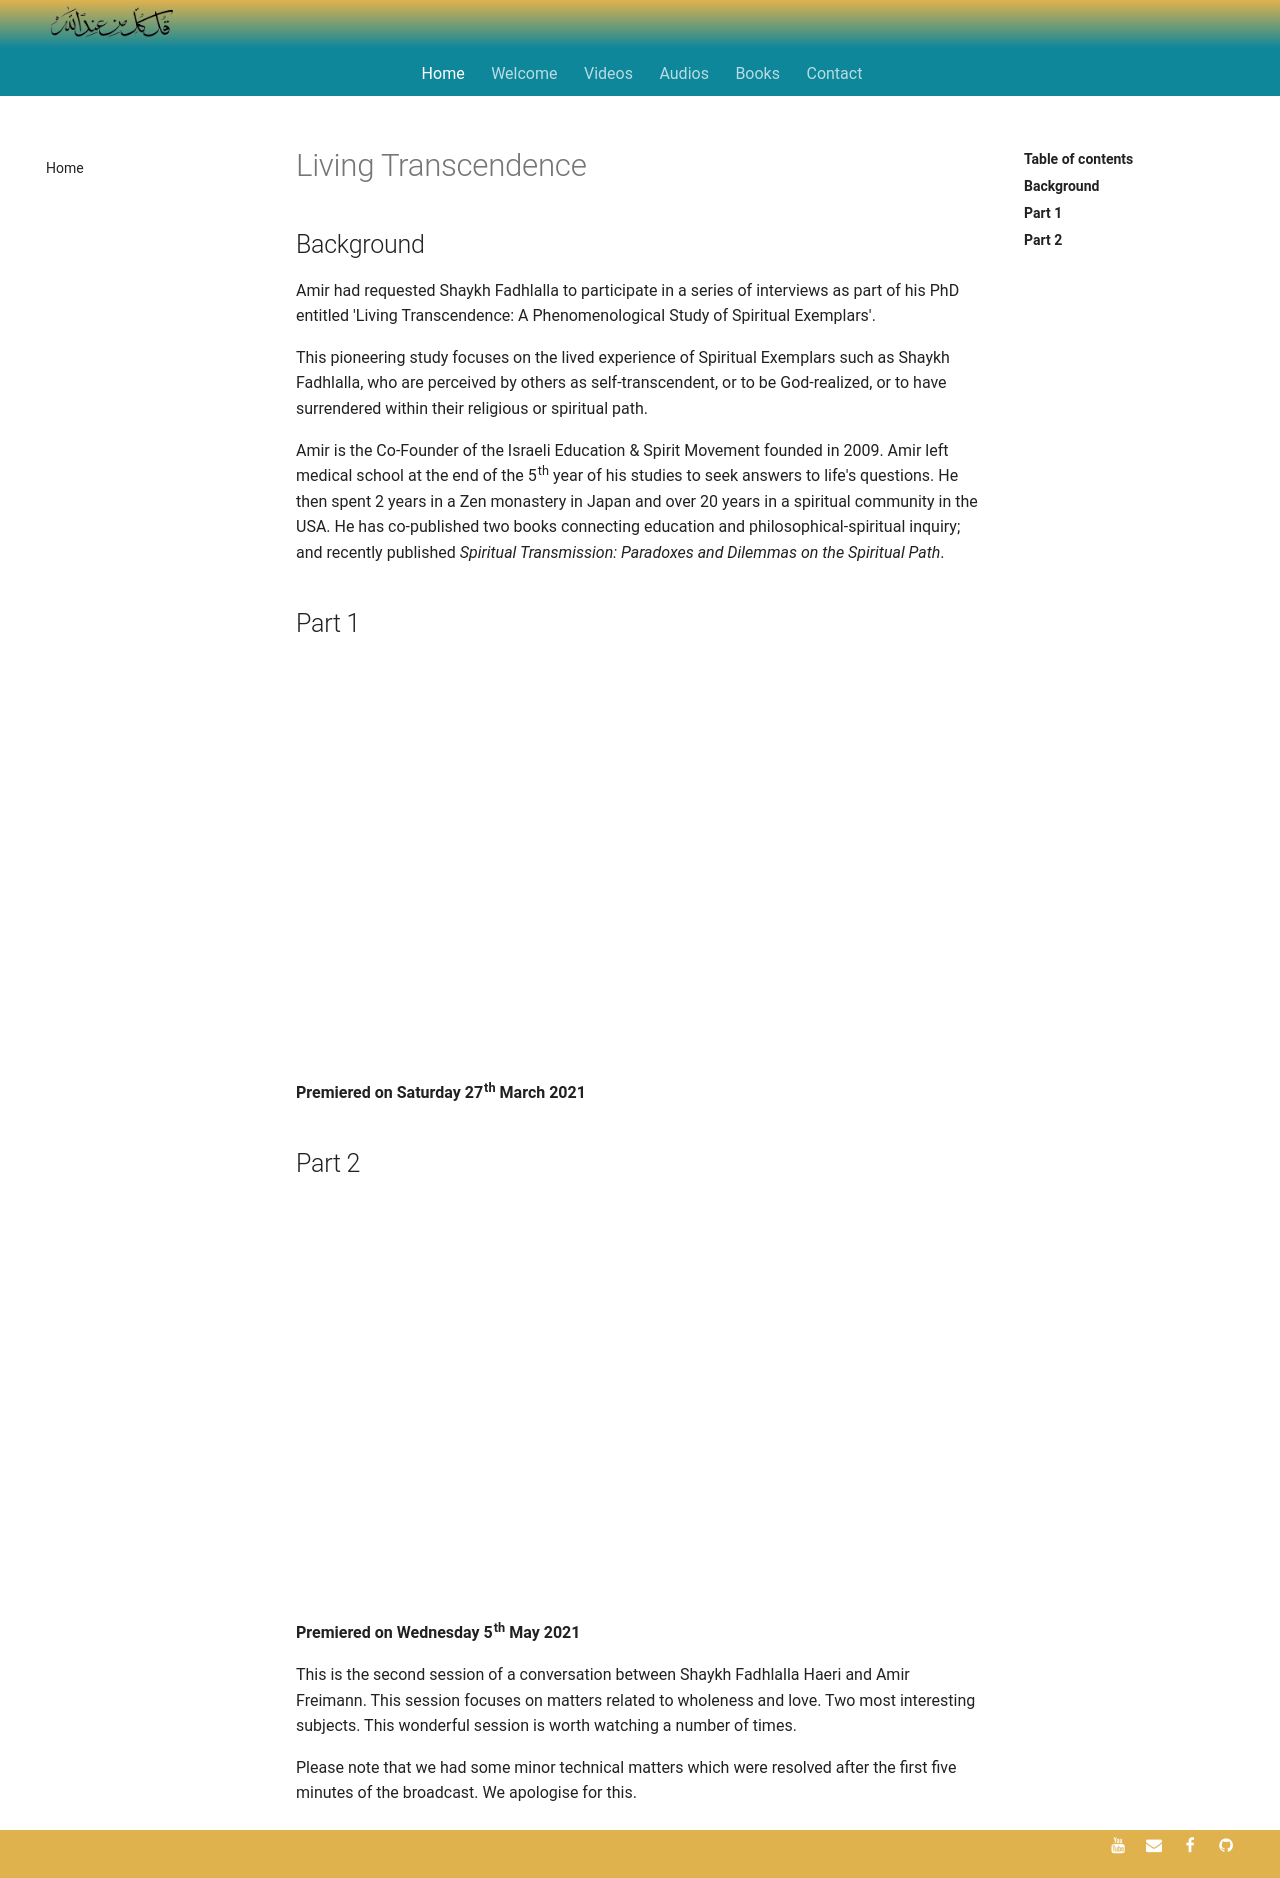

repository: SFH-Foundation/sfhfoundation · page: gatherings/past/2021/living-transcendence/index.html · generator: mkdocs

---
title: Living Transcendence
description:
---

## Background

Amir had requested Shaykh Fadhlalla to participate in a series of interviews as part of his PhD entitled 'Living Transcendence: A Phenomenological Study of Spiritual Exemplars'.
 
This pioneering study focuses on the lived experience of Spiritual Exemplars such as Shaykh Fadhlalla, who are perceived by others as self-transcendent, or to be God-realized, or to have surrendered within their religious or spiritual path.

Amir is the Co-Founder of the Israeli Education & Spirit Movement founded in 2009. Amir left medical school at the end of the 5th year of his studies to seek answers to life's questions. He then spent 2 years in a Zen monastery in Japan and over 20 years in a spiritual community in the USA. He has co-published two books connecting education and philosophical-spiritual inquiry; and recently published _Spiritual Transmission: Paradoxes and Dilemmas on the Spiritual Path_.

## Part 1

<iframe class="video-frame" src="https://www.youtube.com/embed/kBNN7vreFMc" title="YouTube video player" frameborder="0" allow="accelerometer; autoplay; clipboard-write; encrypted-media; gyroscope; picture-in-picture" allowfullscreen></iframe>

**Premiered on Saturday 27th March 2021**

## Part 2

<iframe class="video-frame" src="https://www.youtube.com/embed/o33FuXxHdbA" title="YouTube video player" frameborder="0" allow="accelerometer; autoplay; clipboard-write; encrypted-media; gyroscope; picture-in-picture" allowfullscreen></iframe>

**Premiered on Wednesday 5th May 2021**

This is the second session of a conversation between Shaykh Fadhlalla Haeri and Amir Freimann. This session focuses on matters related to wholeness and love. Two most interesting subjects. This wonderful session is worth watching a number of times.

Please note that we had some minor technical matters which were resolved after the first five minutes of the broadcast. We apologise for this.
